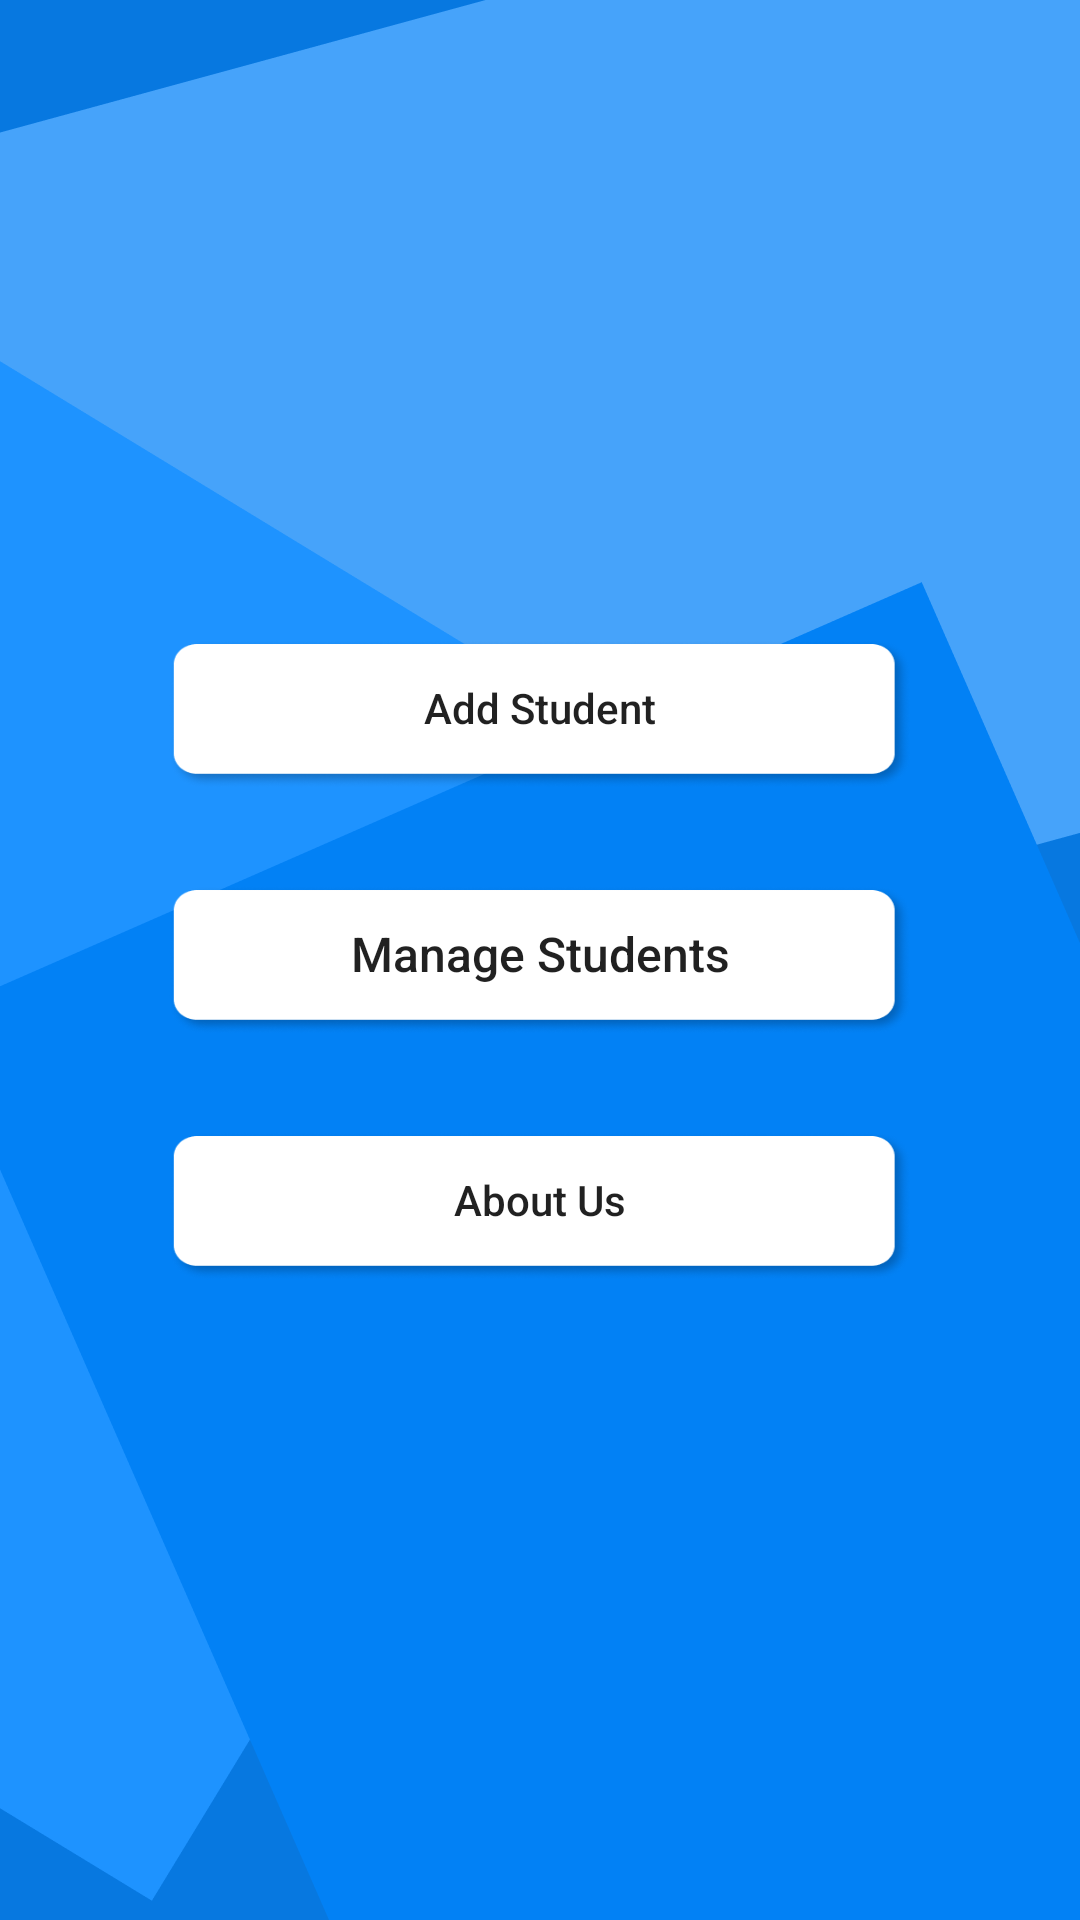

Here is an Android app screen rendered from its layout file. Give the layout XML and the strings, colors and styles it references.
<!-- AndroidManifest.xml: application theme AppTheme -->
<!-- res/layout/activity_main.xml -->
<?xml version="1.0" encoding="utf-8"?>
<FrameLayout xmlns:android="http://schemas.android.com/apk/res/android"
    xmlns:app="http://schemas.android.com/apk/res-auto"
    xmlns:tools="http://schemas.android.com/tools"
    android:layout_width="match_parent"
    android:layout_height="match_parent"
    android:background="@drawable/background"
    tools:context=".MainActivity">

    <LinearLayout
        android:layout_width="match_parent"
        android:layout_height="wrap_content"
        android:layout_gravity="center"
        android:layout_marginStart="56dp"
        android:layout_marginEnd="56dp"
        android:orientation="vertical">

        <Button
            android:id="@+id/add_student"
            android:layout_width="match_parent"
            android:layout_height="50dp"
            android:background="@drawable/white_button_bg"
            android:paddingTop="12dp"
            android:paddingBottom="16dp"
            android:textAllCaps="false"
            android:text="@string/add_student"/>

        <Button
            android:id="@+id/manage_students"
            android:layout_width="match_parent"
            android:layout_height="50dp"
            android:background="@drawable/white_button_bg"
            android:paddingTop="12dp"
            android:paddingBottom="16dp"
            android:text="@string/manage_students"
            android:textSize="16sp"
            android:textAllCaps="false"
            android:layout_marginTop="32dp"/>

        <Button
            android:id="@+id/about_us"
            android:layout_width="match_parent"
            android:background="@drawable/white_button_bg"
            android:paddingTop="12dp"
            android:paddingBottom="16dp"
            android:layout_height="50dp"
            android:text="@string/about_us"
            android:textAllCaps="false"
            android:layout_marginTop="32dp"/>
    </LinearLayout>
</FrameLayout>
<!-- resources referenced by this layout -->
<resources>
  <!-- drawable background: png bitmap (drawable-hdpi, 16372 bytes) -->
  <!-- drawable white_button_bg: png bitmap (drawable-hdpi, 7354 bytes) -->
  <string name="about_us">About Us</string>
  <string name="add_student">Add Student</string>
  <string name="manage_students">Manage Students</string>
  <style name="AppTheme" parent="Theme.AppCompat.Light.NoActionBar">
          <item name="colorPrimary">@color/colorPrimary</item>
          <item name="colorPrimaryDark">@color/colorPrimaryDark</item>
          <item name="colorAccent">@color/colorAccent</item>
  
          <item name="windowNoTitle">true</item>
          <item name="windowActionBar">false</item>
      </style>
  <color name="colorPrimary">#075EE0</color>
  <color name="colorPrimaryDark">#0778E0</color>
  <color name="colorAccent">#0778E0</color>
</resources>
